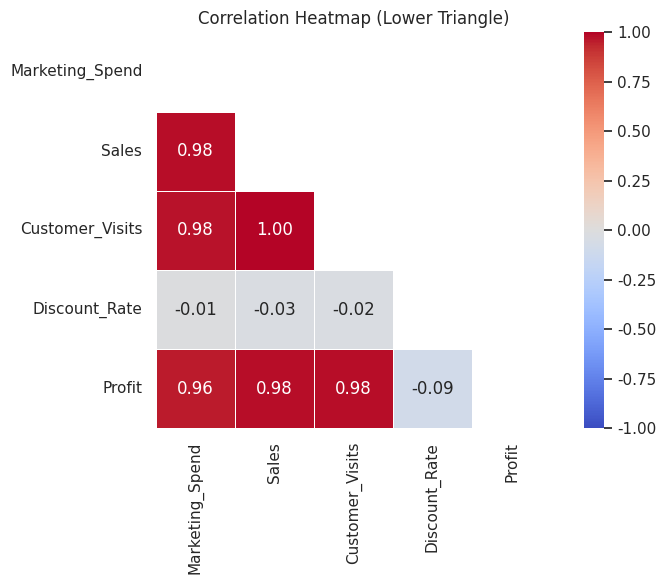
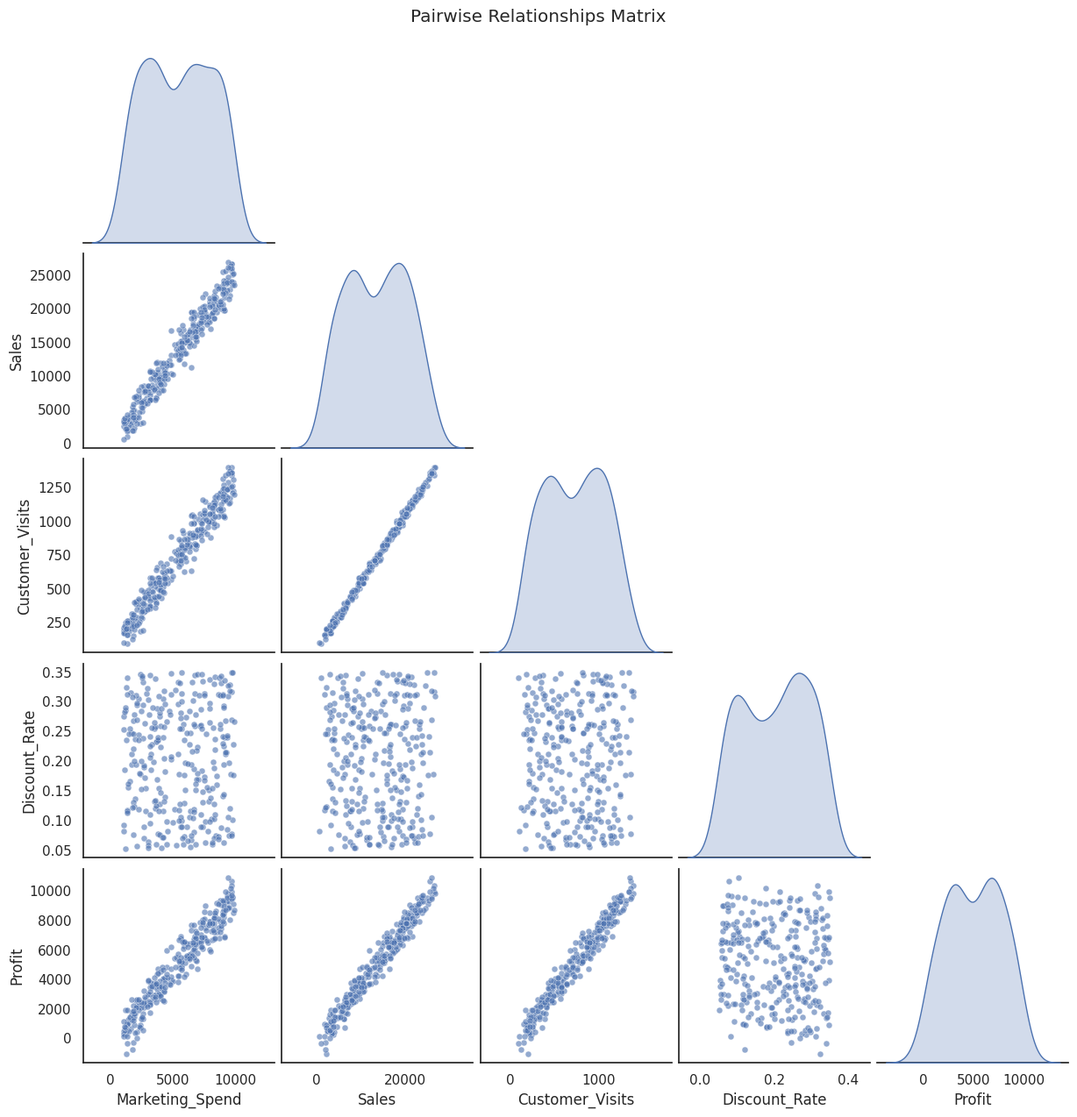

The matplotlib source for these figures, in order:
import numpy as np
import pandas as pd
import matplotlib.pyplot as plt
import seaborn as sns

# Set style
sns.set_theme(style="white")

# 1. Generate Synthetic Dataset
np.random.seed(42)
n = 300

marketing_spend = np.random.uniform(1000, 10000, n)
sales = marketing_spend * 2.5 + np.random.normal(0, 1500, n)
customer_visits = sales * 0.05 + np.random.normal(50, 20, n)
discount_rate = np.random.uniform(0.05, 0.35, n)
profit = sales * 0.4 - (discount_rate * 2000) + np.random.normal(0, 500, n)

df = pd.DataFrame({
    'Marketing_Spend': marketing_spend,
    'Sales': sales,
    'Customer_Visits': customer_visits,
    'Discount_Rate': discount_rate,
    'Profit': profit
})

# 2. Pearson Correlation & Masked Heatmap
corr_matrix = df.corr(method='pearson')
mask = np.triu(np.ones_like(corr_matrix, dtype=bool))

plt.figure(figsize=(8, 6))
sns.heatmap(corr_matrix, mask=mask, annot=True, fmt=".2f", cmap='coolwarm', 
            vmax=1.0, vmin=-1.0, square=True, linewidths=.5)
plt.title('Correlation Heatmap (Lower Triangle)')
plt.tight_layout()
plt.savefig('correlation_heatmap.png', dpi=300)
plt.close()

# 3. Pairplot / Scatter Matrix
g = sns.pairplot(df, corner=True, diag_kind='kde', plot_kws={'alpha': 0.6, 's': 25})
g.fig.suptitle('Pairwise Relationships Matrix', y=1.02)
plt.savefig('pairwise_relationships.png', dpi=300, bbox_inches='tight')
plt.close()

# 4. Export Summary Report
summary = f"""PROJECT 3: CORRELATION HEATMAP & PAIRWISE RELATIONSHIPS
============================================================

1. PEARSON CORRELATION MATRIX:
{corr_matrix.round(2).to_string()}

2. KEY RELATIONSHIPS SUMMARY:
- Strongest Positive Relationship: Sales & Customer_Visits (r = 1.00), Marketing_Spend & Sales (r = 0.98), Sales & Profit (r = 0.98).
- Strongest Negative Relationship: Discount_Rate & Profit (r = -0.09).

3. INTERPRETATION:
The correlation matrix reveals a strong positive linear dependency between Marketing Spend and Sales (r = 0.98), indicating that increased ad spend directly expands revenue. Sales and Profitability also move together very closely (r = 0.98). Conversely, Discount Rate shows a slight negative correlation with Profit (r = -0.09), highlighting that higher discounting slightly dampens profit margins.
"""

with open("project_3_summary.txt", "w") as f:
    f.write(summary)

print("Project 3 files generated successfully.")
